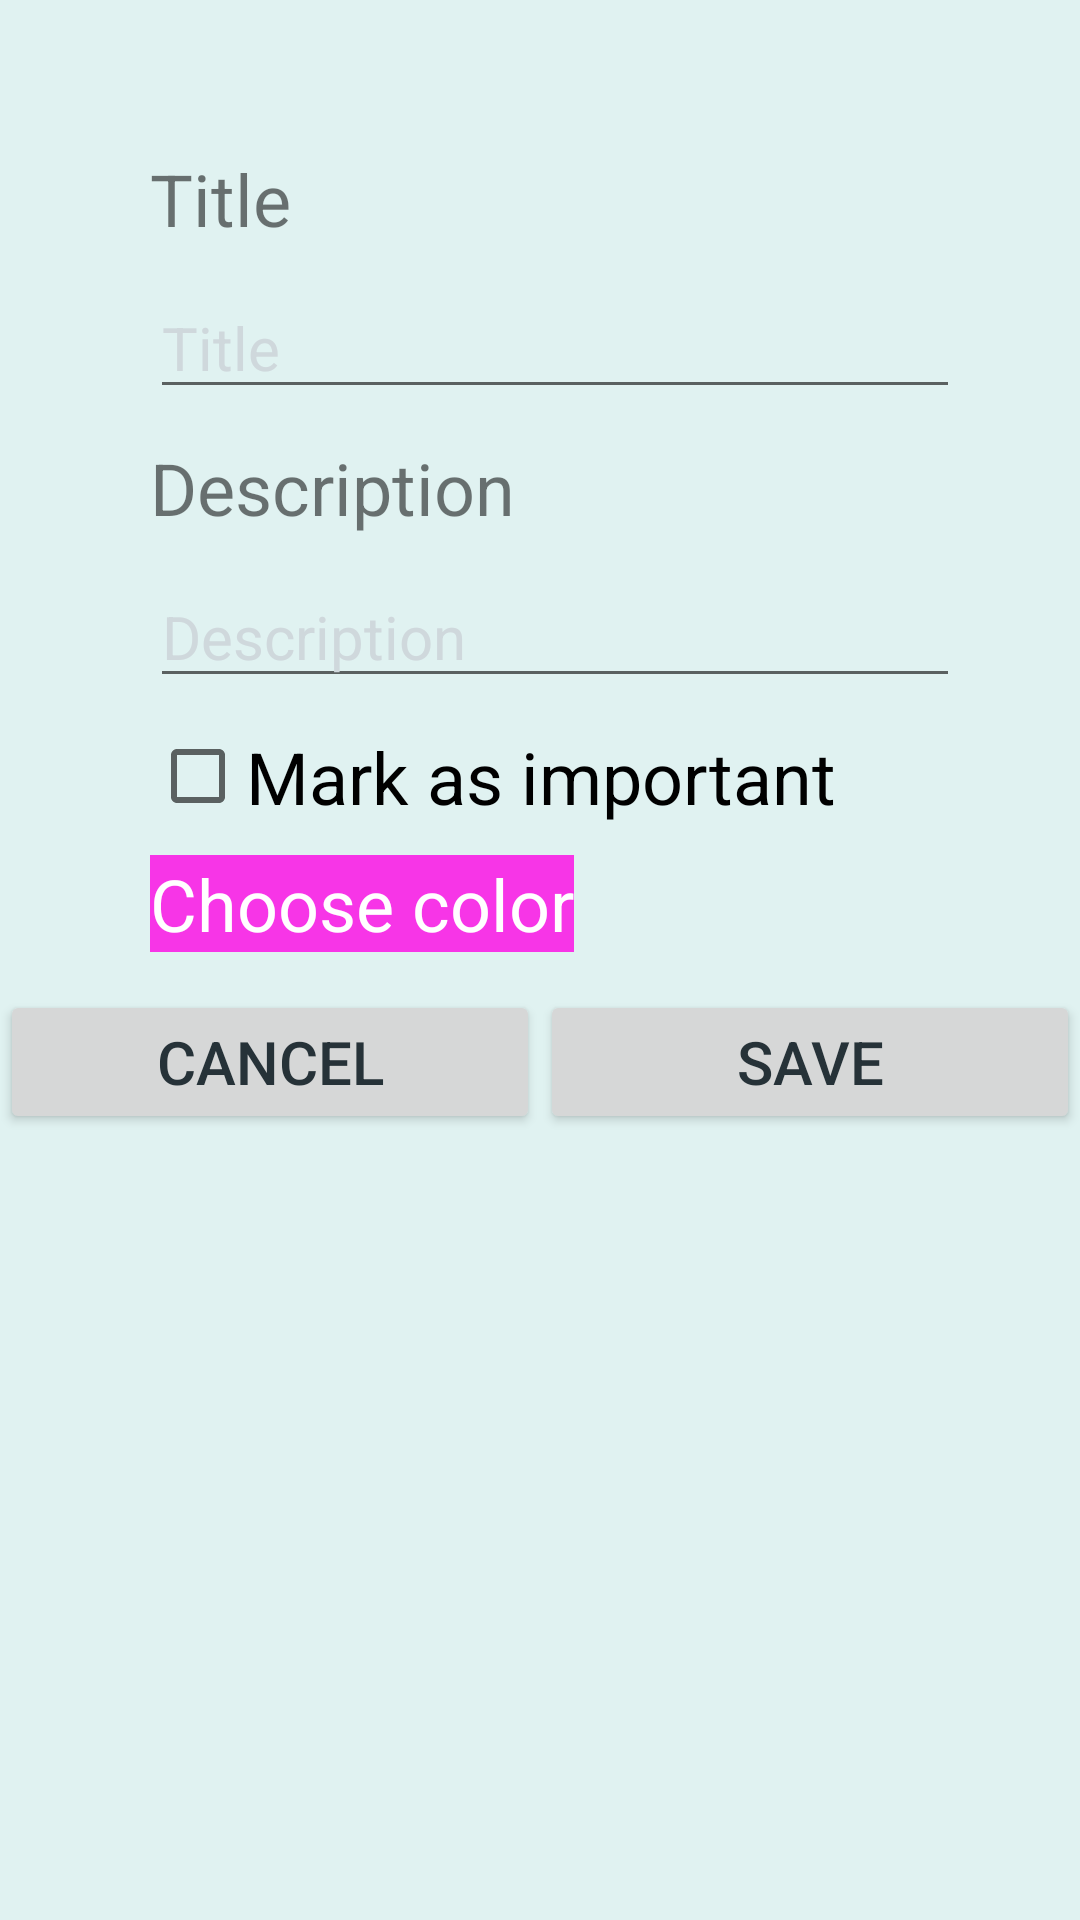

The Android layout XML behind this screen, and the referenced resources:
<!-- AndroidManifest.xml: application theme AppTheme -->
<!-- res/layout/activity_create_note.xml -->
<?xml version="1.0" encoding="utf-8"?>
<RelativeLayout
    xmlns:android="http://schemas.android.com/apk/res/android"
    android:layout_width="match_parent"
    android:layout_height="match_parent"
    android:background="@color/background_color">

    <TextView
        android:id="@+id/create_title_textview"
        android:layout_width="wrap_content"
        android:layout_height="wrap_content"
        android:text="@string/activity_create_title"
        android:layout_marginTop="50dp"
        android:layout_marginStart="50dp"
        android:textSize="24sp"/>

    <EditText
        android:id="@+id/create_title_edittext"
        android:layout_width="match_parent"
        android:layout_height="wrap_content"
        android:layout_below="@id/create_title_textview"
        android:layout_marginTop="10dp"
        android:layout_alignStart="@id/create_title_textview"
        android:layout_marginEnd="40dp"
        android:hint="@string/activity_create_title"
        android:textColorHint="@color/hint_color"
        android:maxLines="1"
        android:maxLength="20"
        android:textSize="20sp"
        />

    <TextView
        android:id="@+id/create_description_textview"
        android:layout_width="wrap_content"
        android:layout_height="wrap_content"
        android:text="@string/activity_create_description"
        android:layout_below="@id/create_title_edittext"
        android:textSize="24sp"
        android:layout_marginTop="10dp"
        android:layout_alignStart="@id/create_title_textview"
        />

    <EditText
        android:id="@+id/create_description_edittext"
        android:layout_width="match_parent"
        android:layout_height="wrap_content"
        android:layout_below="@id/create_description_textview"
        android:layout_marginTop="10dp"
        android:layout_alignStart="@id/create_title_textview"
        android:layout_marginEnd="40dp"
        android:hint="@string/activity_create_description"
        android:textColorHint="@color/hint_color"
        android:maxHeight="200dp"
        android:maxLength="2000"
        android:textSize="20sp"
        />

    <CheckBox
        android:id="@+id/create_mark_as_important_checkbox"
        android:layout_width="match_parent"
        android:layout_height="wrap_content"
        android:layout_marginTop="10dp"
        android:layout_below="@id/create_description_edittext"
        android:layout_alignStart="@id/create_title_textview"
        android:text="@string/activity_create_mark_as_important"
        android:textSize="24sp"
        />

    <TextView
        android:id="@+id/activity_main_color_picker_textview"
        android:layout_width="wrap_content"
        android:layout_height="wrap_content"
        android:background="@color/colorAccent"
        android:text="Choose color"
        android:textColor="@color/white_color"
        android:layout_below="@id/create_mark_as_important_checkbox"
        android:layout_marginTop="10dp"
        android:layout_marginStart="50dp"
        android:clickable="true"
        android:textSize="24sp"
        />

    <LinearLayout
        android:layout_width="match_parent"
        android:layout_height="match_parent"
        android:orientation="horizontal"
        android:layout_marginTop="300dp">

        <Button
            android:id="@+id/create_cancel_button"
            android:layout_width="match_parent"
            android:layout_height="wrap_content"
            android:layout_weight="1"
            android:gravity="center"
            android:layout_marginTop="30dp"
            android:textColor="@color/text_color"
            android:text="@string/cancel"
            android:textSize="20sp"
            />

        <Button
            android:id="@+id/create_save_button"
            android:layout_width="match_parent"
            android:layout_height="wrap_content"
            android:layout_weight="1"
            android:gravity="center"
            android:layout_marginTop="30dp"
            android:textColor="@color/text_color"
            android:text="@string/save"
            android:textSize="20sp"
            />



    </LinearLayout>

</RelativeLayout>
<!-- resources referenced by this layout -->
<resources>
  <color name="background_color">#E0F2F1</color>
  <color name="colorAccent">#f735e7</color>
  <color name="hint_color">#CFD8DC</color>
  <color name="text_color">#263238</color>
  <color name="white_color">#ffffff</color>
  <string name="activity_create_description">Description</string>
  <string name="activity_create_mark_as_important">Mark as important</string>
  <string name="activity_create_title">Title</string>
  <string name="cancel">Cancel</string>
  <string name="save">Save</string>
  <style name="AppTheme" parent="Theme.AppCompat.Light.DarkActionBar">
          
          <item name="colorPrimary">@color/colorPrimary</item>
          <item name="colorPrimaryDark">@color/colorPrimaryDark</item>
          <item name="colorAccent">@color/colorAccent</item>
      </style>
  <color name="colorPrimary">#009688</color>
  <color name="colorPrimaryDark">#00796B</color>
</resources>
